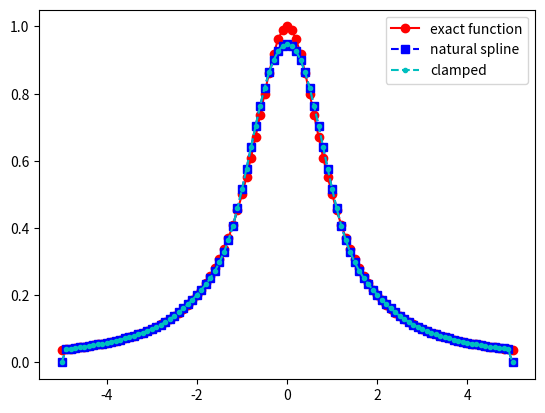
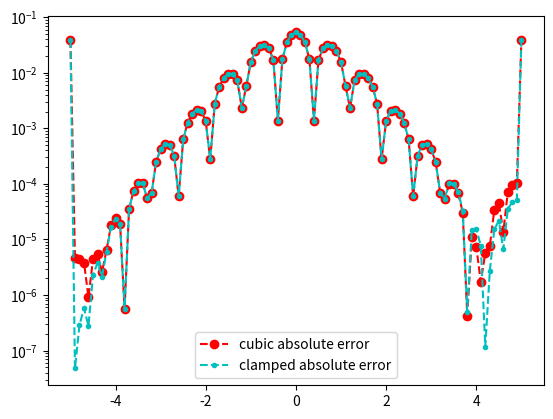

Python code for these plots, in order:
import matplotlib.pyplot as plt
import numpy as np
import math
from numpy.linalg import inv 
from numpy.linalg import norm


def driver():
    
    f = lambda x: 1./(1.+x**2)
    fp = lambda x: -2*x/(1.+x**2)**2
    a = -5
    b = 5
    
    ''' create points you want to evaluate at'''
    Neval = 100
    xeval =  np.linspace(a,b,Neval+1)
    
    ''' number of intervals'''
    Nint = 20
#    xint = np.linspace(a,b,Nint+1)
    xint = np.array([-5*np.cos(((2*i)-1)*np.pi/(2*Nint)) for i in range(1,Nint+2)])
    yint = f(xint)
    yintp = fp(xint)
    
    
    (M,C,D) = create_natural_spline(yint,xint,Nint)
    (M1,C1,D1) = create_clamped_spline(yint,xint,Nint,yintp)
    
    print('M =', M)
    print('M1 = ',M1)
#    print('C =', C)
#    print('D=', D)
    
    yeval = eval_cubic_spline(xeval,Neval,xint,Nint,M,C,D)
    yeval1 = eval_clamped_spline(xeval,Neval,xint,Nint,M1,C1,D1)
    
    
#    print('yeval = ', yeval)
    
    ''' evaluate f at the evaluation points'''
    fex = f(xeval)
    fex1 = f(xeval)
        
    nerr = norm(fex-yeval)
    nerr1 = norm(fex1-yeval1)
    print('nerr = ', nerr)
    print('nerr1 = ', nerr)
    
    plt.figure()    
    plt.plot(xeval,fex,'ro-',label='exact function')
    plt.plot(xeval,yeval,'bs--',label='natural spline')
    plt.plot(xeval,yeval1, 'c.--', label = 'clamped')
    plt.legend()
    plt.show()
     
    err = abs(yeval-fex)
    err1 = abs(yeval1-fex1)
    plt.figure() 
    plt.semilogy(xeval,err,'ro--',label='cubic absolute error')
    plt.semilogy(xeval,err1,'c.--',label='clamped absolute error')
    plt.legend()
    plt.show()

    
def create_natural_spline(yint,xint,N):

#    create the right  hand side for the linear system
    b = np.zeros(N+1)
#  vector values
    h = np.zeros(N+1)  
    for i in range(1,N):
       hi = xint[i]-xint[i-1]
       hip = xint[i+1] - xint[i]
       b[i] = (yint[i+1]-yint[i])/hip - (yint[i]-yint[i-1])/hi
       h[i-1] = hi
       h[i] = hip

#  create matrix so you can solve for the M values
# This is made by filling one row at a time 
    A = np.zeros((N+1,N+1))
    A[0][0] = 1.0
    for j in range(1,N):
       A[j][j-1] = h[j-1]/6
       A[j][j] = (h[j]+h[j-1])/3 
       A[j][j+1] = h[j]/6
    A[N][N] = 1

    Ainv = inv(A)
    
    M  = Ainv.dot(b)

#  Create the linear coefficients
    C = np.zeros(N)
    D = np.zeros(N)
    for j in range(N):
       C[j] = yint[j]/h[j]-h[j]*M[j]/6
       D[j] = yint[j+1]/h[j]-h[j]*M[j+1]/6
    return(M,C,D)
       
def eval_local_spline(xeval,xi,xip,Mi,Mip,C,D):
# Evaluates the local spline as defined in class
# xip = x_{i+1}; xi = x_i
# Mip = M_{i+1}; Mi = M_i

    hi = xip-xi
    yeval = (Mi*(xip-xeval)**3 +(xeval-xi)**3*Mip)/(6*hi) \
            + C*(xip-xeval) + D*(xeval-xi)
    return yeval 
    
    
def  eval_cubic_spline(xeval,Neval,xint,Nint,M,C,D):
    
    yeval = np.zeros(Neval+1)
    
    for j in range(Nint):
        '''find indices of xeval in interval (xint(jint),xint(jint+1))'''
        '''let ind denote the indices in the intervals'''
        atmp = xint[j]
        btmp= xint[j+1]
        
#   find indices of values of xeval in the interval
        ind= np.where((xeval >= atmp) & (xeval <= btmp))
        xloc = xeval[ind]

# evaluate the spline
        yloc = eval_local_spline(xloc,atmp,btmp,M[j],M[j+1],C[j],D[j])
#        print('yloc = ', yloc)
#   copy into yeval
        yeval[ind] = yloc

    return(yeval)

def create_clamped_spline(yint,xint,N,yintp):

    b = np.zeros(N+1)
#  vector values
    h = np.zeros(N+1)  
    for i in range(1,N):
       hi = xint[i]-xint[i-1]
       hip = xint[i+1] - xint[i]
       b[i] = (yint[i+1]-yint[i])/hip - (yint[i]-yint[i-1])/hi
       h[i-1] = hi
       h[i] = hip
    b[0] = -1*yintp[0]+(yint[1]-yint[0])/h[0]
    b[N] = -1*yintp[N]+(yint[N]-yint[N-1])/h[N-1]
    #  create matrix so you can solve for the M values
# This is made by filling one row at a time 
    A = np.zeros((N+1,N+1))
    A[0][0] = h[0]/3
    A[0][1] = h[0]/6
    for j in range(1,N):
       A[j][j-1] = h[j-1]/6
       A[j][j] = (h[j]+h[j-1])/3 
       A[j][j+1] = h[j]/6
    A[N][N-1] = h[N-1]/6
    A[N][N] = h[N-1]/3

    Ainv = inv(A)
    
    M1  = Ainv.dot(b)

    C1 = np.zeros(N)
    D1 = np.zeros(N)
    for j in range(N):
       C1[j] = yint[j]/h[j]-h[j]*M1[j]/6
       D1[j] = yint[j+1]/h[j]-h[j]*M1[j+1]/6
    return(M1,C1,D1)

def  eval_clamped_spline(xeval,Neval,xint,Nint,M1,C1,D1):
    
    yeval = np.zeros(Neval+1)
    
    for j in range(Nint):
        '''find indices of xeval in interval (xint(jint),xint(jint+1))'''
        '''let ind denote the indices in the intervals'''
        atmp = xint[j]
        btmp= xint[j+1]
        
#   find indices of values of xeval in the interval
        ind= np.where((xeval >= atmp) & (xeval <= btmp))
        xloc = xeval[ind]

# evaluate the spline
        yloc = eval_local_spline(xloc,atmp,btmp,M1[j],M1[j+1],C1[j],D1[j])
#        print('yloc = ', yloc)
#   copy into yeval
        yeval[ind] = yloc

    return(yeval)
           
driver()               

